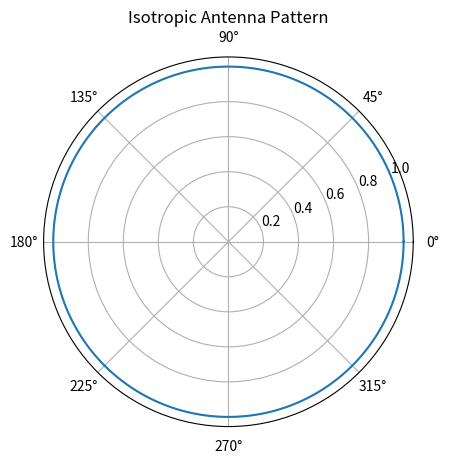

Here is the Python script that generated this plot: (Note: this script raises an exception after producing the figure.)
import numpy as np
import matplotlib.pyplot as plt

def plot_isotropic_pattern():
    theta = np.linspace(0, 2 * np.pi, 360)
    r = np.ones_like(theta)
    plt.figure()
    ax = plt.subplot(111, polar=True)
    ax.plot(theta, r)
    ax.set_title("Isotropic Antenna Pattern")
    plt.savefig("plots/polar_pattern.png")
    plt.close()

def plot_directional_pattern():
    theta = np.linspace(0, 2 * np.pi, 360)
    r = np.abs(np.cos(theta))
    plt.figure()
    ax = plt.subplot(111, polar=True)
    ax.plot(theta, r)
    ax.set_title("Directional Antenna Pattern")
    plt.savefig("plots/directional_pattern.png")
    plt.close()

def plot_3d_radiation_pattern():
    from mpl_toolkits.mplot3d import Axes3D

    theta = np.linspace(0, np.pi, 180)
    phi = np.linspace(0, 2 * np.pi, 360)
    theta, phi = np.meshgrid(theta, phi)

    r = np.abs(np.sin(theta))  # example pattern

    x = r * np.sin(theta) * np.cos(phi)
    y = r * np.sin(theta) * np.sin(phi)
    z = r * np.cos(theta)

    fig = plt.figure()
    ax = fig.add_subplot(111, projection='3d')
    ax.plot_surface(x, y, z, cmap='viridis')
    ax.set_title("3D Radiation Pattern")
    plt.savefig("plots/3d_radiation_pattern.png")
    plt.close()

if __name__ == "__main__":
    plot_isotropic_pattern()
    plot_directional_pattern()
    plot_3d_radiation_pattern()
